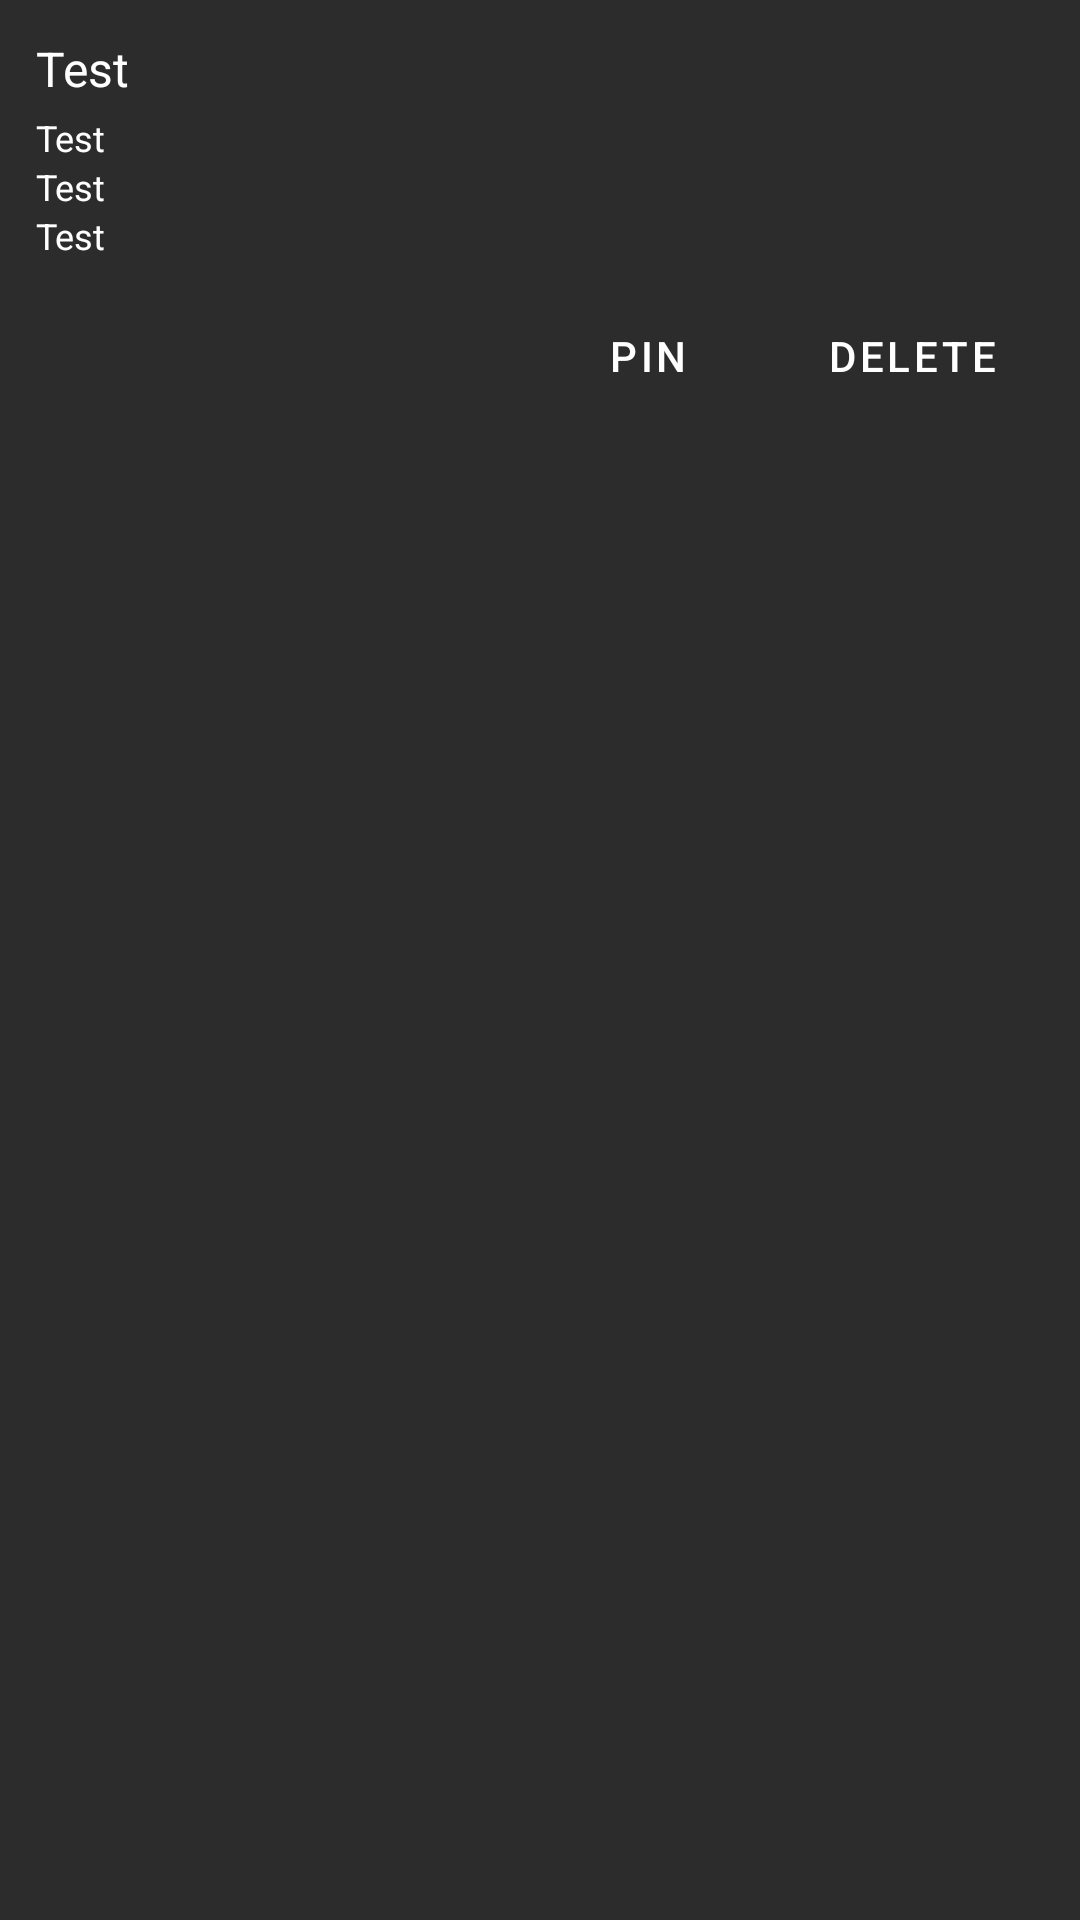

Android layout source for this screen:
<!-- AndroidManifest.xml: application theme Theme.Notifyer -->
<!-- res/layout/note_item.xml -->
<?xml version="1.0" encoding="utf-8"?>
<LinearLayout xmlns:android="http://schemas.android.com/apk/res/android"
    android:layout_width="match_parent"
    android:layout_height="wrap_content"
    android:orientation="vertical"
    android:padding="12dp"
    android:background="@color/MainElBG">

    
    <TextView
        android:id="@+id/bodyText"
        android:layout_width="match_parent"
        android:layout_height="wrap_content"
        android:textSize="16sp"
        android:maxLines="3"
        android:ellipsize="end"
        android:textColor="@color/MainElText"
        android:text="Test"
        />

    
    <TextView
        android:id="@+id/folderText"
        android:layout_width="wrap_content"
        android:layout_height="wrap_content"
        android:layout_marginTop="4dp"
        android:textColor="@color/MainElText"
        android:textSize="12sp"
        android:text="Test"
        />

    <TextView
        android:id="@+id/createdAtText"
        android:layout_width="wrap_content"
        android:layout_height="wrap_content"
        android:textSize="12sp"
        android:textColor="@color/MainElText"
        android:text="Test"
        />

    <TextView
        android:id="@+id/reminderTimeText"
        android:layout_width="wrap_content"
        android:layout_height="wrap_content"
        android:textSize="12sp"
        android:textColor="@color/MainElText"
        android:text="Test"
        />

    
    <LinearLayout
        android:id="@+id/buttonsLayout"
        android:layout_width="match_parent"
        android:layout_height="wrap_content"
        android:orientation="horizontal"
        android:gravity="end"
        android:layout_marginTop="8dp">

        <Button
            android:id="@+id/pinButton"
            android:layout_width="wrap_content"
            android:layout_height="wrap_content"
            android:text="@string/pin"
            style="?android:attr/buttonBarButtonStyle"
            android:textColor="@color/MainElText"
            android:contentDescription="@string/pin"/>

        <Button
            android:id="@+id/deleteButton"
            android:layout_width="wrap_content"
            android:layout_height="wrap_content"
            android:text="@string/delete"
            style="?android:attr/buttonBarButtonStyle"
            android:textColor="@color/MainElText"/>

    </LinearLayout>

</LinearLayout>
<!-- resources referenced by this layout -->
<resources>
  <color name="MainElBG">#2C2C2C</color>
  <color name="MainElText">#FFFFFFFF</color>
  <string name="delete">Delete</string>
  <string name="pin">Pin</string>
  <style name="Theme.Notifyer" parent="Theme.MaterialComponents.DayNight.NoActionBar">
          <item name="android:windowTranslucentStatus">true</item>
          <item name="android:windowTranslucentNavigation">false</item>
          <item name="android:statusBarColor">@android:color/transparent</item>
          <item name="android:windowLightStatusBar" tools:targetApi="23">true</item>
      </style>
</resources>
